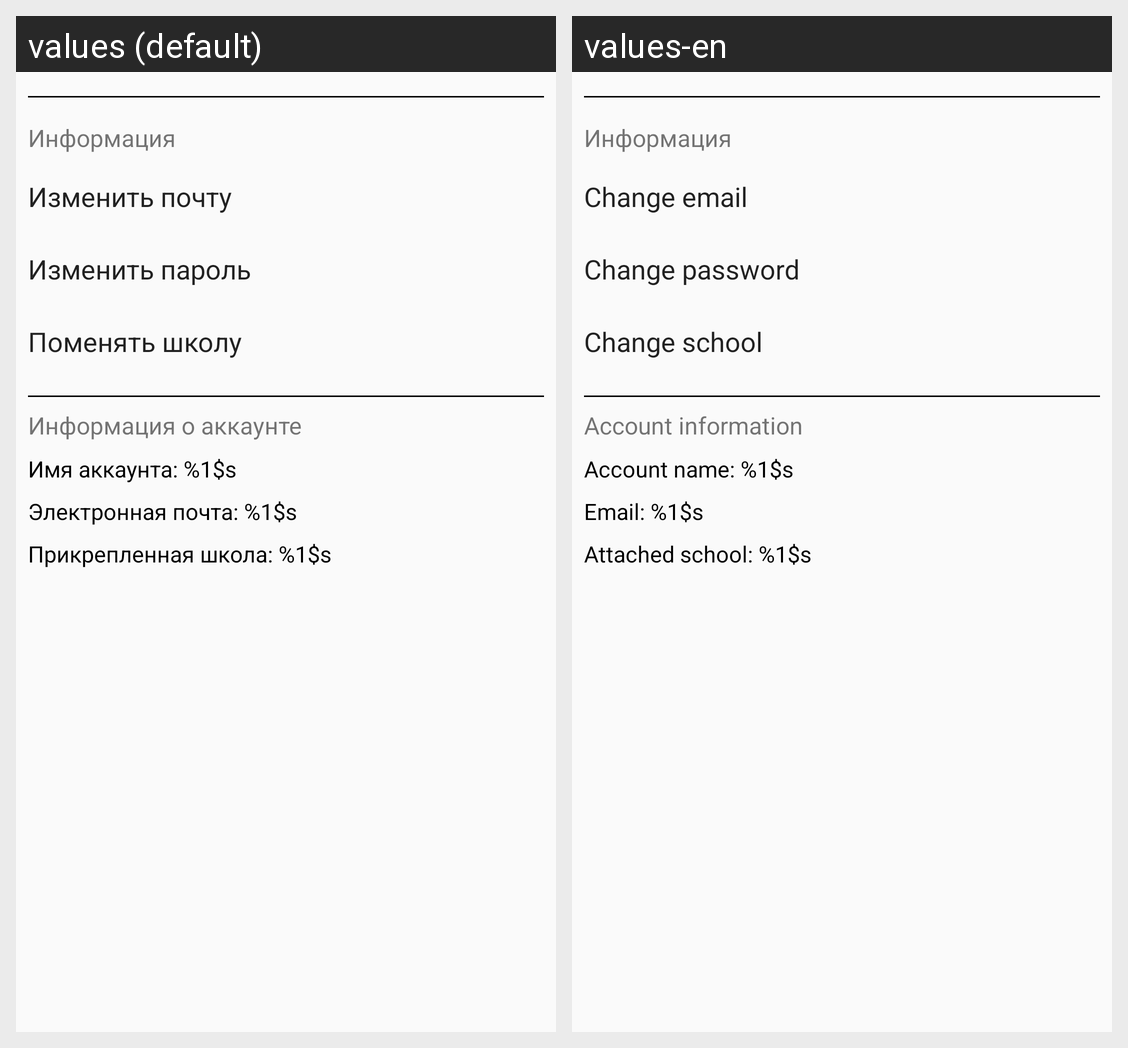

Translations of the strings shown on this Android screen, per locale in the grid:
Android screen res/layout/fragment_user_settings.xml rendered under 2 locales, left to right: values (default), values-en. Device: Nexus 5 (rendered at 1080×1920; each locale shown at half size, 540×960, under a caption strip naming it); theme AppTheme.
Strings drawn on this screen, with the default value and each locale's value (text and hints the layout hard-codes, and strings that could not be matched under every locale, appear in the picture but are not listed):

settings_change_email
  values: Изменить почту
  values-en: Change email

settings_change_password
  values: Изменить пароль
  values-en: Change password

settings_change_school
  values: Поменять школу
  values-en: Change school

settings_info_user
  values: Информация о аккаунте
  values-en: Account information

settings_info_user_name
  values: Имя аккаунта: %1$s
  values-en: Account name: %1$s

settings_info_user_email
  values: Электронная почта: %1$s
  values-en: Email: %1$s

settings_info_user_school
  values: Прикрепленная школа: %1$s
  values-en: Attached school: %1$s
